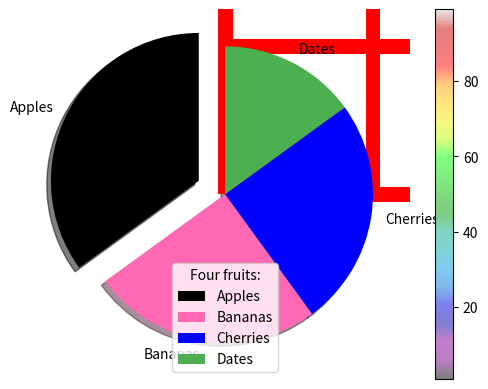
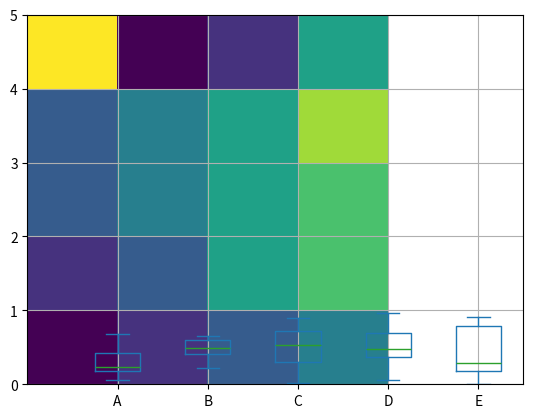

Write the Python code that produced these figures, in order.
import matplotlib.pyplot as plt
import numpy as np
'''
Differemnt types of plots 
I) plot:
This is noraml type of plotting of a graph using points and lines
II) Scatter 
This is a way of plotting the graph with only plotting the points in the graph and leaving them alone with out connecting them
This can be done by using scatter() function 
arguments that are used in scatter plot 
1) color: this is used to set color to the points in the graph 
we can use color code or color refernece or color map which can also show colour bar for the color map that we are using or an array of colors for reference to what color to use at what point in the graph
2)size: 
This is used to give size to the points which can be fixed or can be chnaged by using array of sizes for reference 
3)Alpha:
This is used to control the transparencey of the points '''
x = np.random.randint(100, size=(100))
y = np.random.randint(100, size=(100))
colors = np.random.randint(100, size=(100))
sizes = 10 * np.random.randint(100, size=(100))

plt.scatter(x, y, c=colors, s=sizes, alpha=0.5, cmap='nipy_spectral')

plt.colorbar()

plt.show()
'''
III)Bar graph
This is a way of plotting graphs using Bars as represention  
There are two types of bar graph representation 
1)bar
this gives us vertical bar plots 
this can be done by using bar() function 
2)barh
this gives us horizontal bar plots 
this can be done by using barh() function 
Arguments that can be used in bar() and barh() function 
1)color:
this gives the bar a color that we want 
Arguments that can be used in bar() function 
1)width:
this gives bar a width that we want to be in 
Arguments that can be used in barh()
1)height:
this gives bar a height that we want to be in 
'''
import matplotlib.pyplot as plt
import numpy as np

x = np.array(["A", "B", "C", "D"])
y = np.array([3, 8, 1, 10])
plt.barh(x, y, height=0.1, color='r')
plt.show()
plt.bar(x, y, width=0.1, color='r')
plt.show()
'''
IV)Histogram 
this is a type of graph that is used for showing frequency distribution 
this can be done by using hist() function '''
import matplotlib.pyplot as plt
import numpy as np

x = np.random.normal(170, 10, 250)

plt.hist(x)
plt.show()
'''
V) Pie chart 
this is a type of graph where we divide a circle into parts for illusatrating data 
this can be done by using pie () function 
Arguments in pie() fucntion 
1)labels
this is used to give labels to the slices in the pie chart 
2)Start angle 
This gives the chart a start angle by which it will start plotting the graph 
3)Explode
this will pop out a particular slice of the chart with reference to the distance array we give 
4)Shadow 
This will give the poped out slice a shadow effect 
5)Color: 
this is used to set color to the points in the graph 
we can use color code or color refernece or color map which can also show colour bar for the color map that we are using or an array of colors for reference to what color to use at what point in the graph
6)legend:
This will give us a small list consisting of labels and their respective colors
'''
import matplotlib.pyplot as plt
import numpy as np

y = np.array([35, 25, 25, 15])
mylabels = ["Apples", "Bananas", "Cherries", "Dates"]
mycolors = ["black", "hotpink", "b", "#4CAF50"]
myexplode = [0.2, 0, 0, 0]
plt.pie(y,
        labels=mylabels,
        startangle=90,
        explode=myexplode,
        shadow=True,
        colors=mycolors)
plt.legend(title='Four fruits:')
plt.show()
'''
VI)Plot box
 It is a type of chart that depicts a group of numerical data through their quartiles. It is a simple way to visualize the shape of our data. It makes comparing characteristics of data between categories very easy.
'''
import pandas as pd
import numpy as np

df = pd.DataFrame(np.random.rand(10, 5), columns=['A', 'B', 'C', 'D', 'E'])
df.plot.box(grid='True')
plt.show()
'''
VII)Pseudocolor mesh
This is a type of ploting that shows us values of 2D array using colors using color mapping '''
from pandas import DataFrame
import matplotlib.pyplot as plt

data = [{2, 3, 4, 1}, {6, 3, 5, 2}, {6, 3, 5, 4}, {3, 7, 5, 4}, {2, 8, 1, 5}]
Index = ['I1', 'I2', 'I3', 'I4', 'I5']
Cols = ['C1', 'C2', 'C3', 'C4']
df = DataFrame(data, index=Index, columns=Cols)

plt.pcolor(df)
plt.show()
'''
VIII)3d chart 
'''